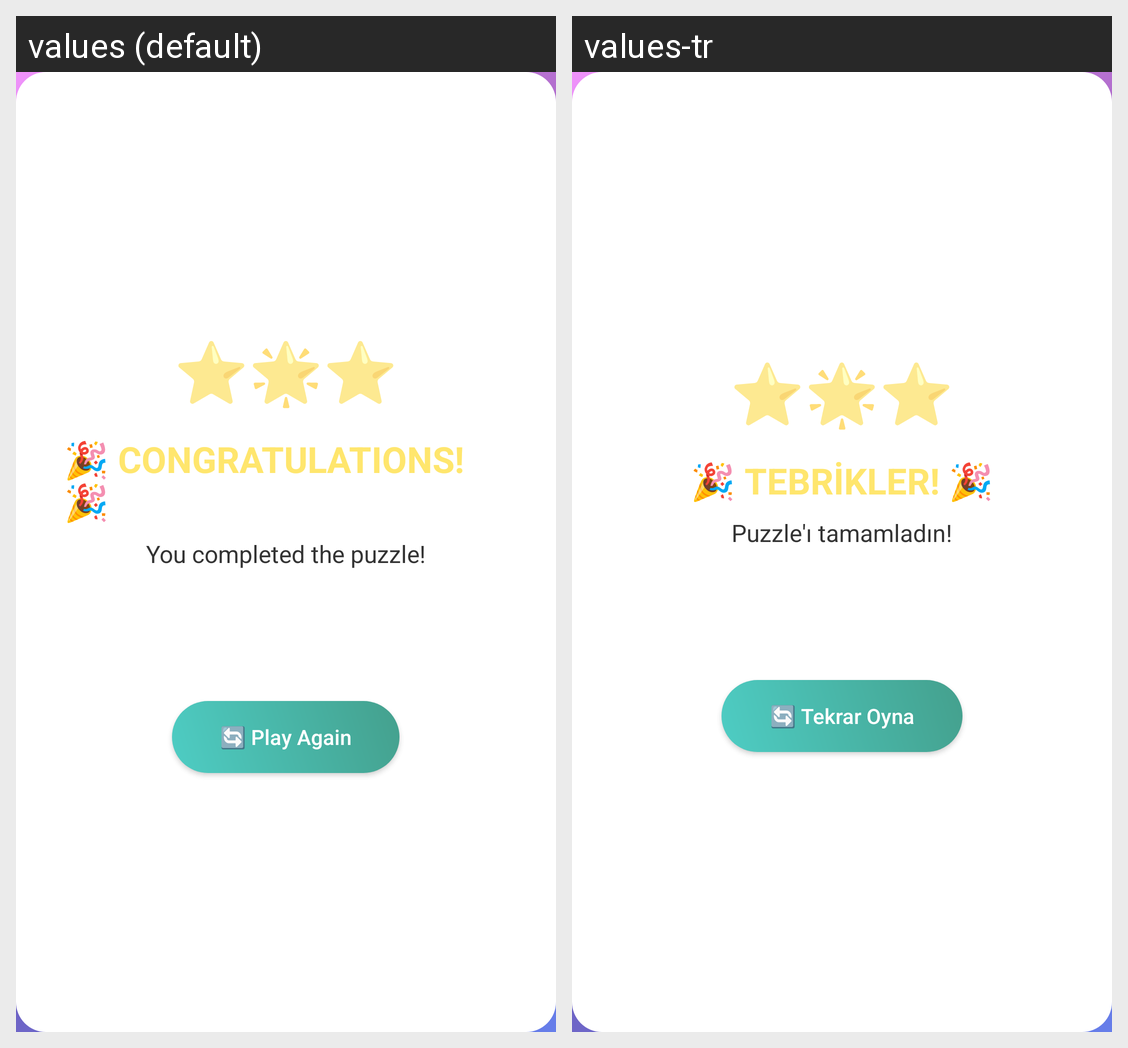

For this localized Android screen grid, give each drawn string resource with its value in every locale shown.
Android screen res/layout/dialog_celebration.xml rendered under 2 locales, left to right: values (default), values-tr. Device: Nexus 5 (rendered at 1080×1920; each locale shown at half size, 540×960, under a caption strip naming it); theme Theme.PuzzleGame.
Strings drawn on this screen, with the default value and each locale's value (text and hints the layout hard-codes, and strings that could not be matched under every locale, appear in the picture but are not listed):

celebration_stars
  values: ⭐🌟⭐
  values-tr: ⭐🌟⭐  [not translated; the default value is used]

congratulations
  values: 🎉 CONGRATULATIONS! 🎉
  values-tr: 🎉 TEBRİKLER! 🎉

puzzle_complete
  values: You completed the puzzle!
  values-tr: Puzzle'ı tamamladın!

play_again
  values: 🔄 Play Again
  values-tr: 🔄 Tekrar Oyna
